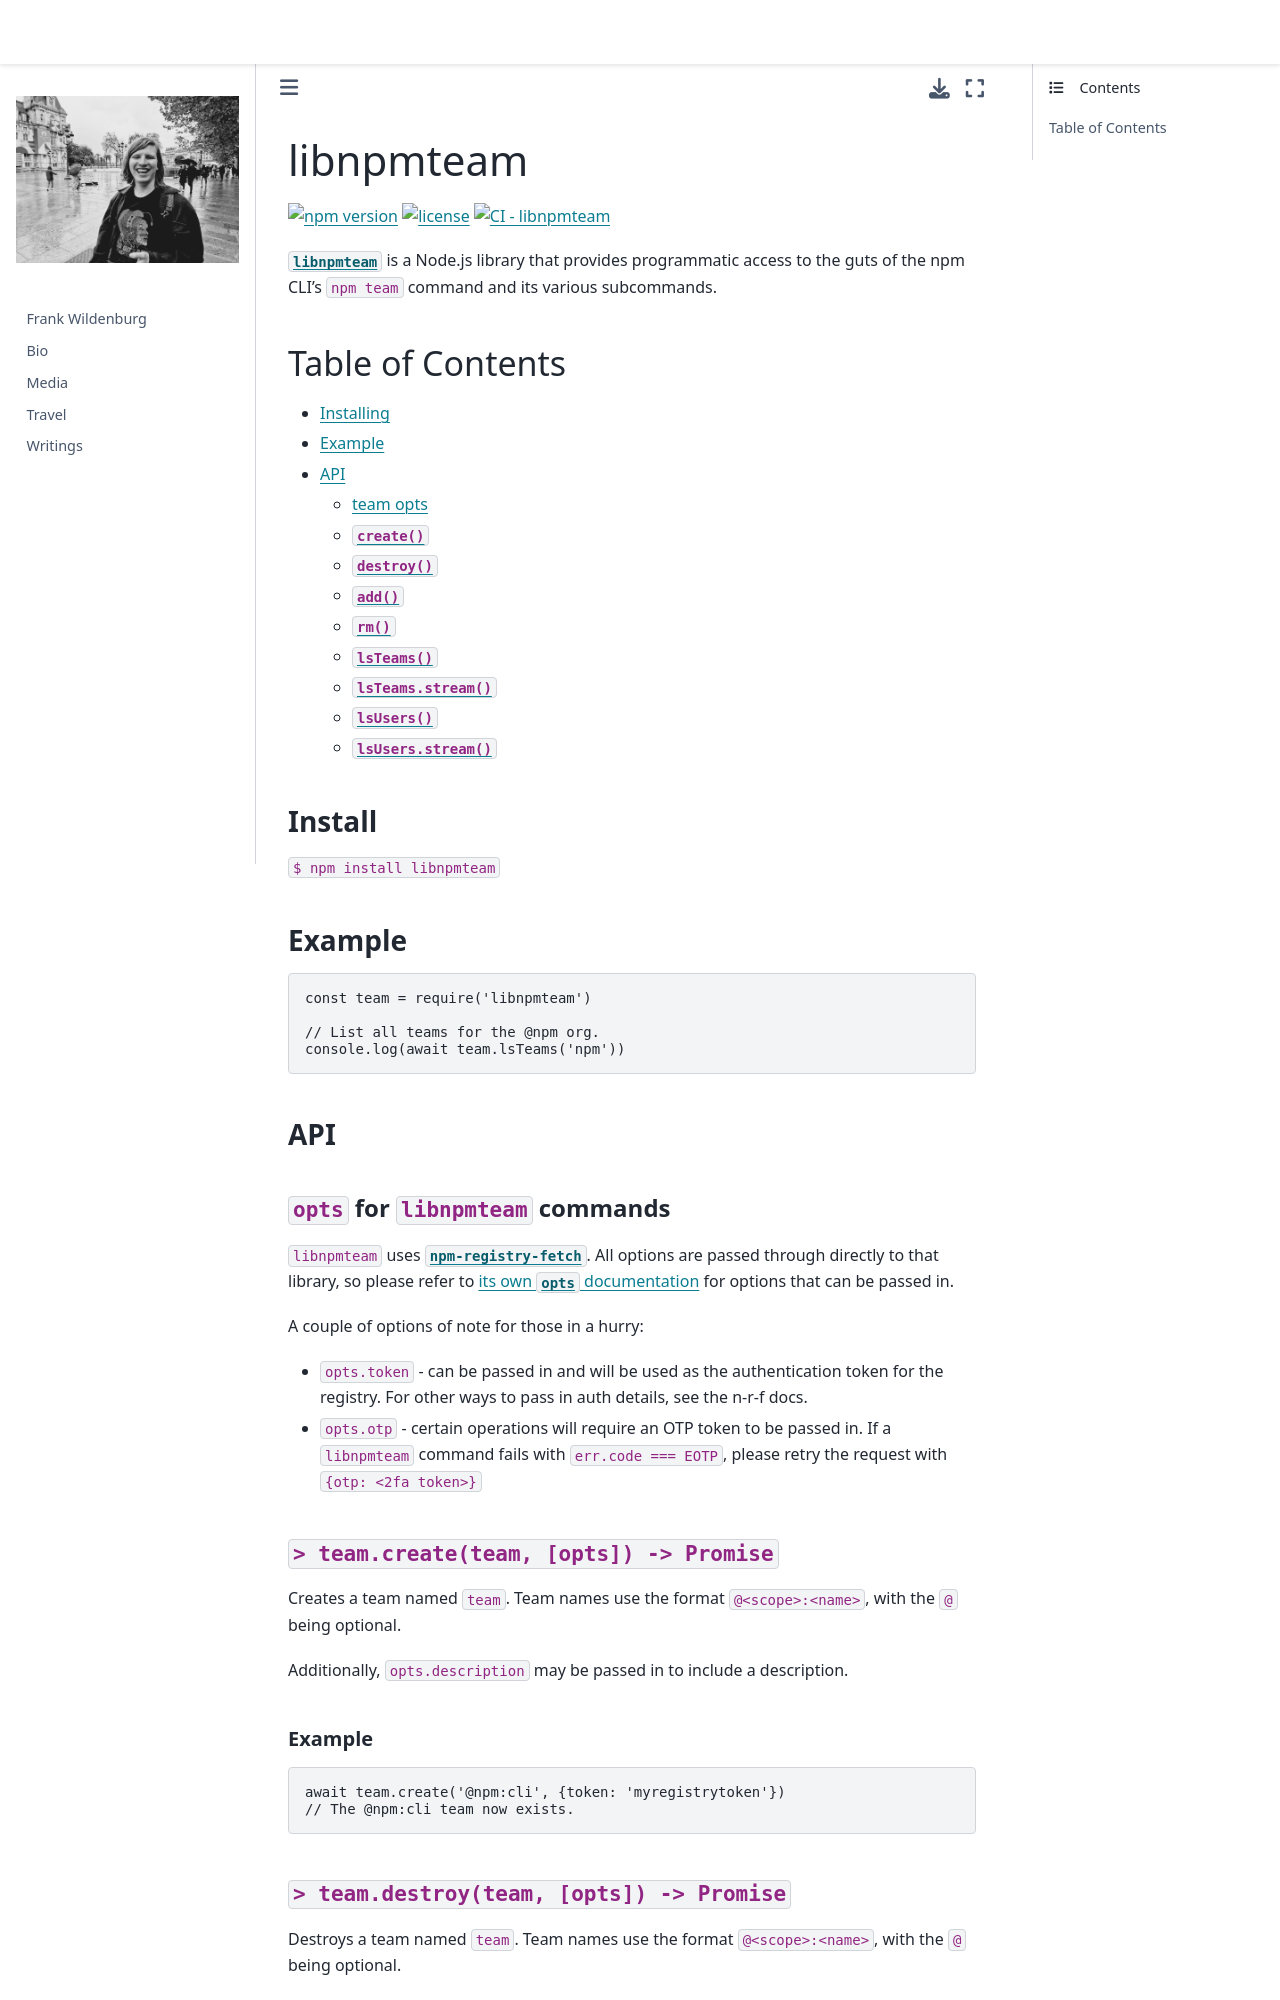

repository: frank-wildenburg/frank-wildenburg.github.io · page: node_modules/npm/node_modules/libnpmteam/README.html · generator: jekyll

# libnpmteam

[![npm version](https://img.shields.io/npm/v/libnpmteam.svg)](https://npm.im/libnpmteam)
[![license](https://img.shields.io/npm/l/libnpmteam.svg)](https://npm.im/libnpmteam)
[![CI - libnpmteam](https://github.com/npm/cli/actions/workflows/ci-libnpmteam.yml/badge.svg)](https://github.com/npm/cli/actions/workflows/ci-libnpmteam.yml)

[`libnpmteam`](https://github.com/npm/libnpmteam) is a Node.js
library that provides programmatic access to the guts of the npm CLI's `npm
team` command and its various subcommands.

## Table of Contents

* [Installing](#install)
* [Example](#example)
* [API](#api)
  * [team opts](#opts)
  * [`create()`](#create)
  * [`destroy()`](#destroy)
  * [`add()`](#add)
  * [`rm()`](#rm)
  * [`lsTeams()`](#ls-teams)
  * [`lsTeams.stream()`](#ls-teams-stream)
  * [`lsUsers()`](#ls-users)
  * [`lsUsers.stream()`](#ls-users-stream)

### Install

`$ npm install libnpmteam`

### Example

```javascript
const team = require('libnpmteam')

// List all teams for the @npm org.
console.log(await team.lsTeams('npm'))
```

### API

#### <a name="opts"></a> `opts` for `libnpmteam` commands

`libnpmteam` uses [`npm-registry-fetch`](https://npm.im/npm-registry-fetch).
All options are passed through directly to that library, so please refer to [its
own `opts`
documentation](https://www.npmjs.com/package/npm-registry-fetch#fetch-options)
for options that can be passed in.

A couple of options of note for those in a hurry:

* `opts.token` - can be passed in and will be used as the authentication token for the registry. For other ways to pass in auth details, see the n-r-f docs.
* `opts.otp` - certain operations will require an OTP token to be passed in. If a `libnpmteam` command fails with `err.code === EOTP`, please retry the request with `{otp: <2fa token>}`
